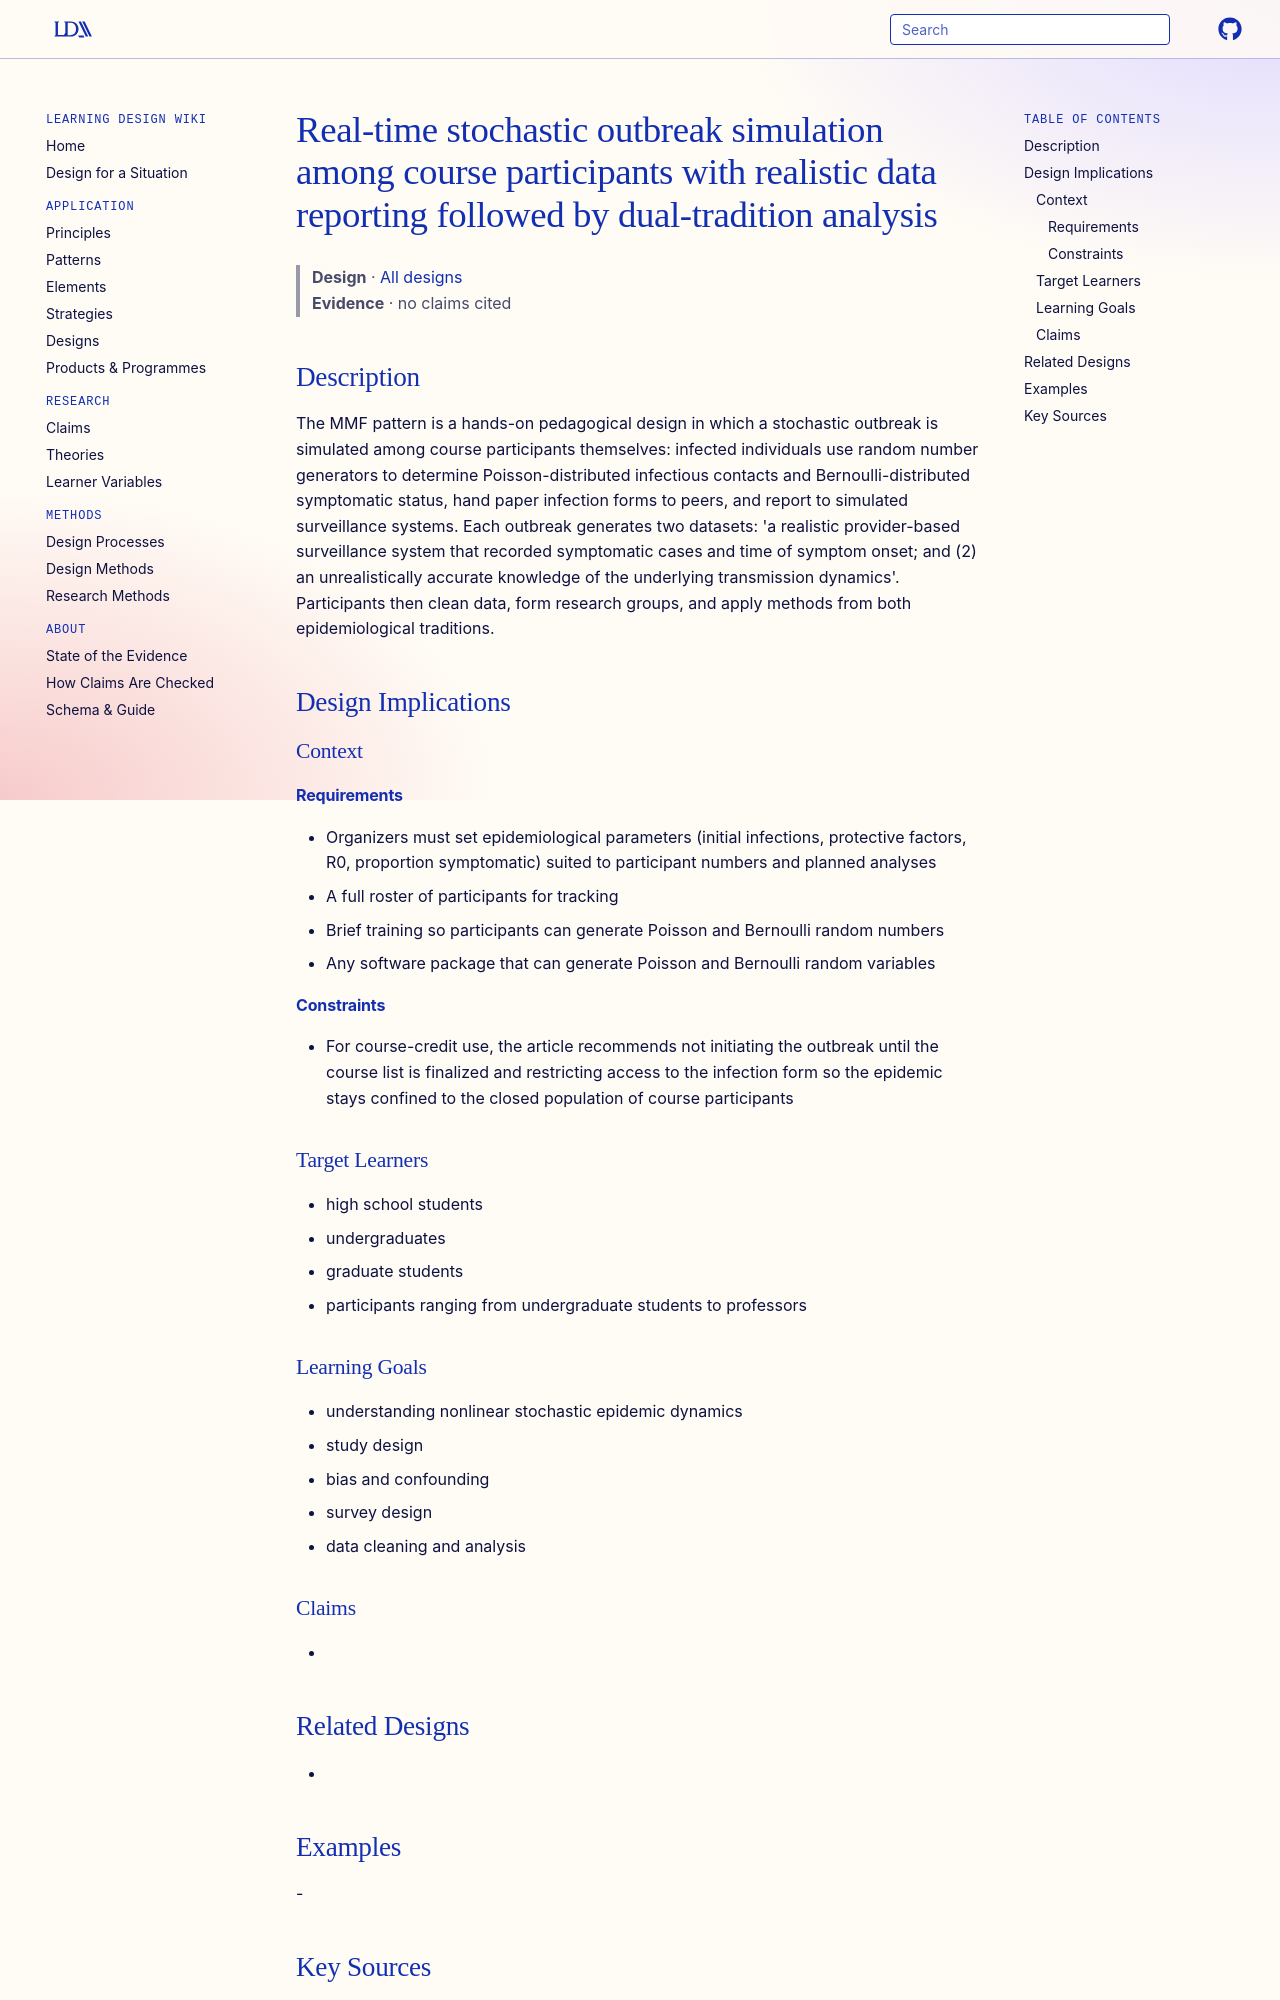

repository: Learning-Design-Alliance/learning-wiki · page: designs/real-time-stochastic-outbreak-simulation-pattern/index.html · generator: mkdocs

---
type: design
id: real-time-stochastic-outbreak-simulation-pattern
title: Real-time stochastic outbreak simulation among course participants with realistic data reporting followed by dual-tradition analysis
description: "The MMF pattern is a hands-on pedagogical design in which a stochastic outbreak is simulated among course participants themselves: infected individuals use random number generators to determine Poisson-distributed inf..."
status: review
generated:
  by: "process:settle-candidates"
  at: 2026-11-10
sources:
  - id: bellan-steve-e-2012
    resource: "https://doi.org/10.1371/journal.pbio.1001295"
    title: "Bellan Steve E., Pulliam Juliet R. C., Scott James C., Dushoff Jonathan, the MMED Organizing Committee. (2012). How to Make Epidemiological Training Infectious. PLoS Biology. https://doi.org/10.1371/journal.pbio.1001295"
    author: Bellan Steve E., Pulliam Juliet R. C., Scott James C., Dushoff Jonathan, the MMED Organizing Committee
---

# Real-time stochastic outbreak simulation among course participants with realistic data reporting followed by dual-tradition analysis

> **Design** · [All designs](index.md)
> **Evidence** · no claims cited

## Description
The MMF pattern is a hands-on pedagogical design in which a stochastic outbreak is simulated among course participants themselves: infected individuals use random number generators to determine Poisson-distributed infectious contacts and Bernoulli-distributed symptomatic status, hand paper infection forms to peers, and report to simulated surveillance systems. Each outbreak generates two datasets: 'a realistic provider-based surveillance system that recorded symptomatic cases and time of symptom onset; and (2) an unrealistically accurate knowledge of the underlying transmission dynamics'. Participants then clean data, form research groups, and apply methods from both epidemiological traditions.

## Design Implications

### Context
#### Requirements
- Organizers must set epidemiological parameters (initial infections, protective factors, R0, proportion symptomatic) suited to participant numbers and planned analyses
- A full roster of participants for tracking
- Brief training so participants can generate Poisson and Bernoulli random numbers
- Any software package that can generate Poisson and Bernoulli random variables
#### Constraints
- For course-credit use, the article recommends not initiating the outbreak until the course list is finalized and restricting access to the infection form so the epidemic stays confined to the closed population of course participants

### Target Learners
- high school students
- undergraduates
- graduate students
- participants ranging from undergraduate students to professors
